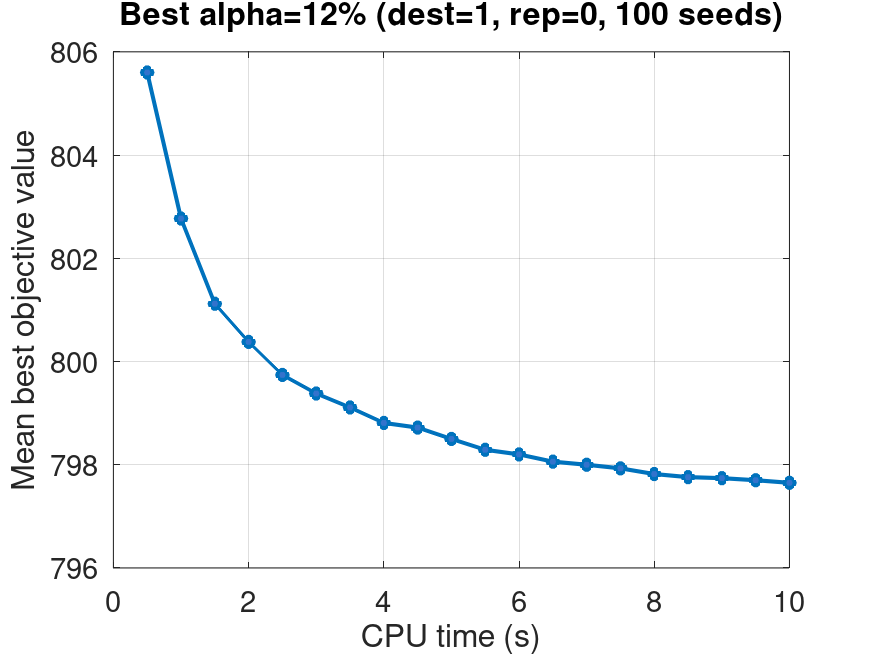

The table this chart was drawn from, first rows:
time_sec, mean_best_value, valid_runs
0.5, 805.6, 100
1.0, 802.8, 100
1.5, 801.1, 100
2.0, 800.4, 100
2.5, 799.7, 100
3.0, 799.4, 100
3.5, 799.1, 100
4.0, 798.8, 100
4.5, 798.7, 100
5.0, 798.5, 100
5.5, 798.3, 100
6.0, 798.2, 100
6.5, 798.1, 100
7.0, 798, 100
7.5, 797.9, 100
8.0, 797.8, 100
8.5, 797.8, 100
9.0, 797.7, 100
9.5, 797.7, 100
10.0, 797.6, 100
